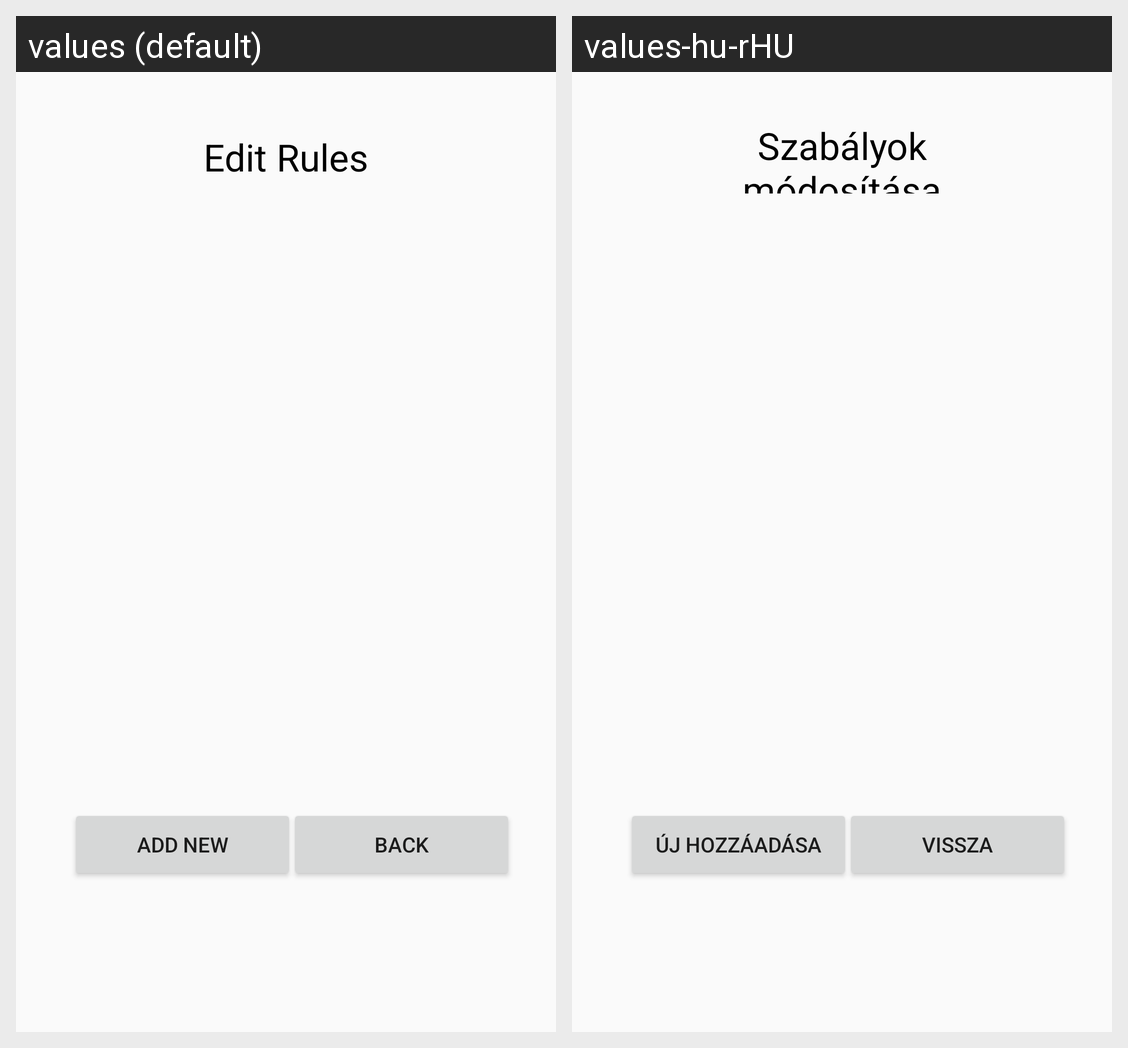

This grid shows one Android layout under two languages. Give, for every string resource on the screen, its name, the default text and each shown locale's text.
Android screen res/layout/activity_edit_rules.xml rendered under 2 locales, left to right: values (default), values-hu-rHU. Device: Nexus 5 (rendered at 1080×1920; each locale shown at half size, 540×960, under a caption strip naming it); theme AppTheme.Fullscreen.
Strings drawn on this screen, with the default value and each locale's value (text and hints the layout hard-codes, and strings that could not be matched under every locale, appear in the picture but are not listed):

edit_rules
  values: Edit Rules
  values-hu-rHU: Szabályok módosítása

add_new_rules
  values: Add new
  values-hu-rHU: Új hozzáadása

back_to_main_btn_text
  values: Back
  values-hu-rHU: Vissza
